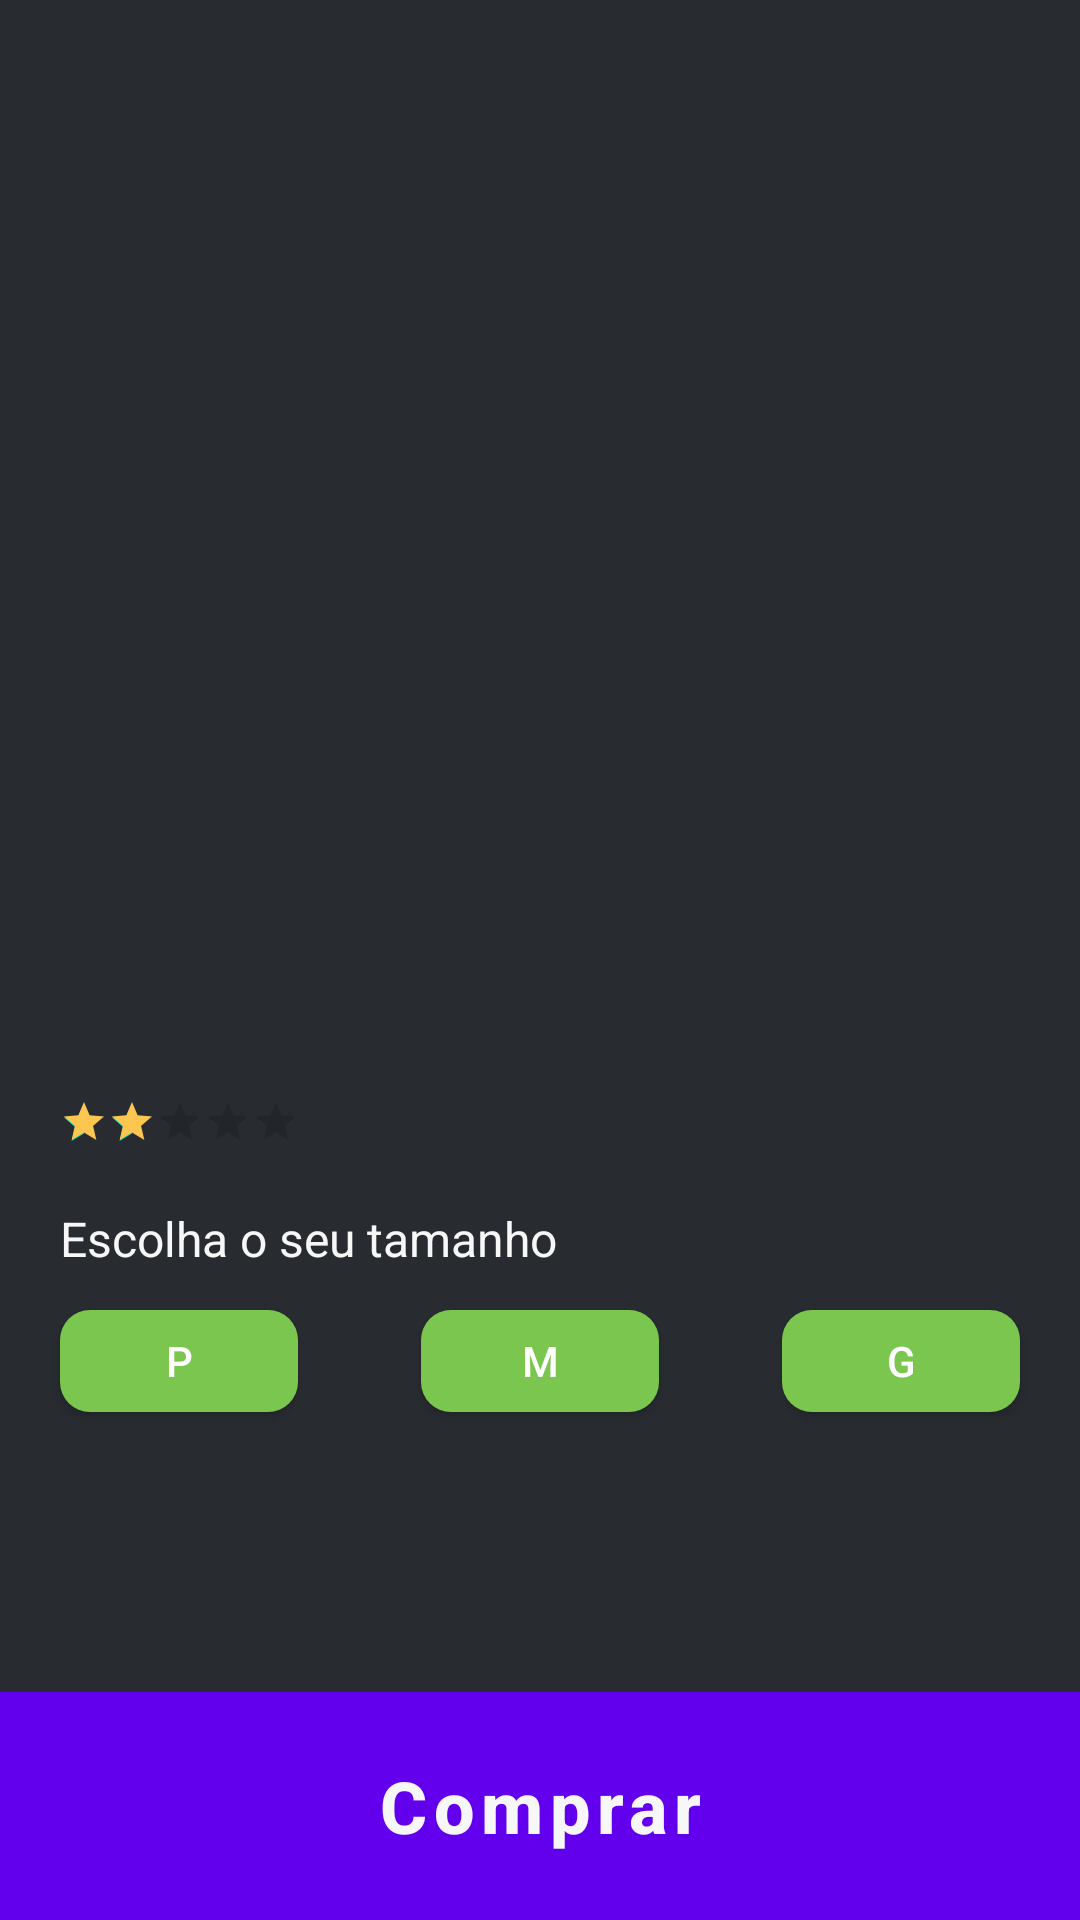

Reconstruct the res/layout file that produces this screen, plus the resources it refers to.
<!-- AndroidManifest.xml: application theme Theme.MinhaPizzaria.NoActionBar -->
<!-- res/layout/fragment_detalhe.xml -->
<?xml version="1.0" encoding="utf-8"?>
<androidx.constraintlayout.widget.ConstraintLayout xmlns:android="http://schemas.android.com/apk/res/android"
    xmlns:app="http://schemas.android.com/apk/res-auto"
    android:layout_width="match_parent"
    android:layout_height="match_parent"
    android:background="@color/fundo">

    <RelativeLayout
        android:layout_width="match_parent"
        android:layout_height="0dp"
        android:orientation="vertical"
        app:layout_constraintBottom_toBottomOf="@id/guideline"
        app:layout_constraintLeft_toLeftOf="parent"
        app:layout_constraintRight_toRightOf="parent"
        app:layout_constraintTop_toTopOf="parent">

        <ImageView
            android:id="@+id/image"
            android:layout_width="match_parent"
            android:layout_height="match_parent"
            android:scaleType="centerCrop"
            app:srcCompat="@null" />

    </RelativeLayout>

    <TextView
        android:id="@+id/sabor_pizza"
        android:layout_width="0dp"
        android:layout_height="wrap_content"
        android:layout_marginStart="20dp"
        android:layout_marginLeft="20dp"
        android:layout_marginTop="20dp"
        android:textColor="@color/branco"
        app:layout_constraintLeft_toLeftOf="parent"
        app:layout_constraintStart_toStartOf="parent"
        app:layout_constraintTop_toBottomOf="@+id/guideline" />

    <RatingBar
        android:id="@+id/ratingBarPizza"
        style="@android:style/Widget.DeviceDefault.Light.RatingBar.Small"
        android:layout_width="0dp"
        android:layout_height="wrap_content"
        android:layout_marginStart="20dp"
        android:layout_marginLeft="20dp"
        android:layout_marginTop="7dp"
        android:progressTint="@color/rating_bar"
        android:rating="2.0"
        app:layout_constraintLeft_toLeftOf="parent"
        app:layout_constraintStart_toStartOf="parent"
        app:layout_constraintTop_toBottomOf="@+id/sabor_pizza" />

    <TextView
        android:id="@+id/textView5"
        android:layout_width="0dp"
        android:layout_height="wrap_content"
        android:layout_marginStart="20dp"
        android:layout_marginLeft="20dp"
        android:layout_marginTop="20dp"
        android:text="@string/escolher_tamanho"
        android:textColor="@color/branco"
        android:textSize="16sp"
        app:layout_constraintLeft_toLeftOf="parent"
        app:layout_constraintStart_toStartOf="parent"
        app:layout_constraintTop_toBottomOf="@+id/ratingBarPizza" />

    <com.google.android.material.button.MaterialButton
        android:id="@+id/pizza_pequena"
        style="@style/BotaoVerde"
        android:layout_width="79.18dp"
        android:layout_height="46dp"
        android:layout_marginStart="20dp"
        android:layout_marginLeft="20dp"
        android:layout_marginTop="7dp"
        android:text="@string/pequena"
        app:cornerRadius="10dp"
        app:layout_constraintLeft_toLeftOf="parent"
        app:layout_constraintStart_toStartOf="parent"
        app:layout_constraintTop_toBottomOf="@+id/textView5" />

    <com.google.android.material.button.MaterialButton
        android:id="@+id/pizza_media"
        style="@style/BotaoVerde"
        android:layout_width="79.18dp"
        android:layout_height="46dp"
        android:layout_marginLeft="70dp"
        android:layout_marginTop="7dp"
        android:layout_marginRight="70dp"
        android:text="@string/media"
        app:cornerRadius="10dp"
        app:layout_constraintEnd_toStartOf="@+id/pizza_grande"
        app:layout_constraintStart_toEndOf="@+id/pizza_pequena"
        app:layout_constraintTop_toBottomOf="@+id/textView5" />

    <com.google.android.material.button.MaterialButton
        android:id="@+id/pizza_grande"
        style="@style/BotaoVerde"
        android:layout_width="79.18dp"
        android:layout_height="46dp"
        android:layout_marginTop="7dp"
        android:layout_marginEnd="20dp"
        android:layout_marginRight="20dp"
        android:text="@string/grande"
        app:cornerRadius="10dp"
        app:layout_constraintEnd_toEndOf="parent"
        app:layout_constraintTop_toBottomOf="@+id/textView5" />

    <TextView
        android:id="@+id/preco_pizza"
        android:layout_width="0dp"
        android:layout_height="wrap_content"
        android:textColor="@color/branco"
        android:textSize="24sp"
        android:textStyle="bold"
        app:layout_constraintLeft_toLeftOf="parent"
        app:layout_constraintStart_toStartOf="@+id/guideline2"
        app:layout_constraintTop_toBottomOf="@id/guideline3"
         />

    <Button
        android:id="@+id/comprar"
        style="@style/BotaoVerde"
        android:layout_width="0dp"
        android:layout_height="76dp"
        android:background="@color/botao_verde"
        android:text="@string/comprar"
        android:textAllCaps="false"
        android:textColor="@color/branco"
        android:textSize="24sp"
        android:textStyle="bold"
        app:layout_constraintBottom_toBottomOf="parent"
        app:layout_constraintEnd_toEndOf="parent"
        app:layout_constraintLeft_toLeftOf="parent"
        app:layout_constraintStart_toStartOf="parent" />

    <androidx.constraintlayout.widget.Guideline
        android:id="@+id/guideline"
        android:layout_width="wrap_content"
        android:layout_height="wrap_content"
        android:orientation="horizontal"
        app:layout_constraintGuide_percent="0.50" />

    <androidx.constraintlayout.widget.Guideline
        android:id="@+id/guideline2"
        android:layout_width="wrap_content"
        android:layout_height="wrap_content"
        android:orientation="vertical"
        app:layout_constraintGuide_percent="0.38" />

    <androidx.constraintlayout.widget.Guideline
        android:id="@+id/guideline3"
        android:layout_width="wrap_content"
        android:layout_height="wrap_content"
        android:orientation="horizontal"
        app:layout_constraintGuide_percent="0.78" />

</androidx.constraintlayout.widget.ConstraintLayout>
<!-- resources referenced by this layout -->
<resources>
  <color name="botao_verde">#7AC64F</color>
  <color name="branco">#F7F7F7</color>
  <color name="fundo">#282C30</color>
  <color name="rating_bar">#FDC650</color>
  <string name="comprar">Comprar</string>
  <string name="escolher_tamanho">Escolha o seu tamanho</string>
  <string name="grande">G</string>
  <string name="media">M</string>
  <string name="pequena">P</string>
  <style name="BotaoVerde" parent="Widget.MaterialComponents.Button">
          <item name="materialThemeOverlay">@style/ButtonThemeOverlay</item>
      </style>
  <style name="Theme.MinhaPizzaria.NoActionBar">
          <item name="windowActionBar">false</item>
          <item name="windowNoTitle">true</item>
          <item name="android:windowFullscreen">true</item>
      </style>
  <style name="ButtonThemeOverlay">
          <item name="colorPrimary">@color/botao_verde</item>
      </style>
</resources>
